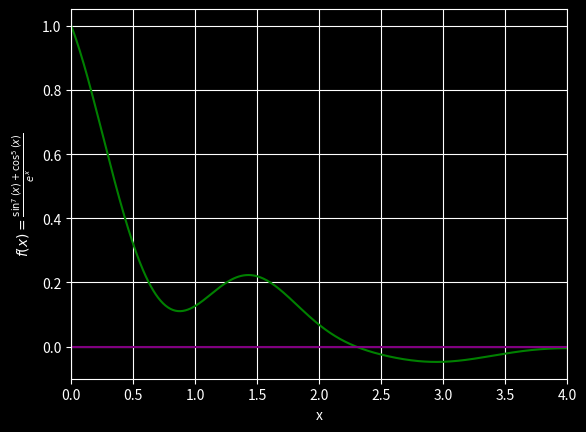

Recreate this plot in Python.
import numpy as np
import matplotlib.pyplot as plt
from matplotlib import style

def f(x_inp:np.ndarray):
    return (np.sin(x_inp)**7 +np.cos(x_inp)**5)/np.exp(x_inp)

steps = 0.01
x_inp = np.arange(0,4.01,steps)
# print(x_inp)

plt.rcParams["text.usetex"] = False #set to False so that matplotlib will use its own rendering for Latex (as Latex isn't installed on my system)

# print(plt.style.available)
plt.style.use('dark_background')
plt.plot(x_inp, f(x_inp), color = 'green')
plt.plot(x_inp,np.zeros((401,)), color = 'purple') # showing the x-axis to separate 1st and 4th quadrant
plt.xlim(0,4)
plt.grid()
plt.xlabel('x')
plt.ylabel(r'$f(x) = \frac{\sin^7(x) + \cos^5(x)}{e^x}$')
plt.show()